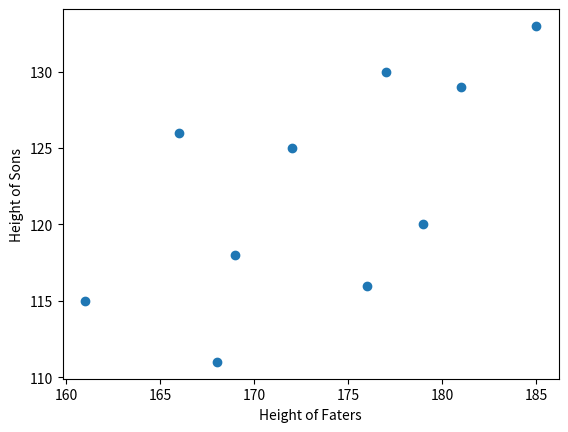

Reproduce this figure in Python.
# -*- coding: utf-8 -*-

import numpy as np
import scipy as sp
from scipy import stats

import matplotlib.pyplot as plt
%matplotlib inline

FLAG_fig = False

data = np.array([1, -1, -2, 3, -1, 5, 4, 0, 7, -1])

m = np.average(data) # mean
s = np.std(data, ddof=1) # std, ddof=1 : unbiased
N = len(data) # the number of sample
print(m,s,N)

alp = 0.05
talp = stats.t.ppf((1-alp),N-1)
print('talp (alpha=0.05, df=%d) =%f' %((N-1),talp))

m0 = 0 # null hypothesis
t = (m-m0)/(s/np.sqrt(N))
print('t=', t)

prob = stats.t.cdf(t,N-1)
print('p value=',1-prob)

data2 = np.array([1.5399, 1.5390, 1.5399, 1.5395, 1.5400, 1.5390, 1.5399, 1.5399])
m = np.mean(data2)        # mean
s = np.std(data2, ddof=1) # std, ddof=1 : unbiased
N = len(data2)            # 
df = N - 1               # DoF (degree of freedom)
m0 = 1.54                 # H0 (null hypothesis)
print('sample mean =',m,'  std = ',s,' The number of data = ',N)

t = (m-m0)/(s/np.sqrt(N))   # サンプルから求まるpp値
prob = stats.t.cdf(t, df)
if t >=  0:
    p = 1 - prob
else:
    p = prob

print('t = ',t)
print('p value =',2*p)

t, p = stats.ttest_1samp(data2, m0)
print('t = ',t)
print('both side p = ',p)
print('one  side p = ',p/2)

var = np.var(data2, ddof=1)
print('variance =',var)

var0 = 1.e-7
alp = 0.05
N = len(data2) 
df = N - 1

chi2 = (N-1)*var / var0
chi2_alp = stats.chi2.ppf( (1-alp), df=df)
print('chi2 =',chi2, '  chi2_alp=',chi2_alp)
pval = 1 - stats.chi2.cdf(chi2, df)
print('p value=',pval)

s1 = np.array([37.1, 36.7, 36.6, 37.4, 36.8, 36.7, 36.9, 37.4, 36.6, 36.7])
s2 = np.array([36.8, 36.6, 36.5, 37.0, 36.7, 36.5, 36.6, 37.1, 36.4, 36.7])

t, p = stats.ttest_ind(s1, s2, equal_var = False)
print('t = ',t, ' p value = ',p)

s1m = s1.mean()
s1v = s1.var(ddof=1)
s2m = s2.mean()
s2v = s2.var(ddof=1)

bunshi = ((s1v/len(s1)) + (s2v/len(s2)))**2
bunbo = (s1v)**2/((len(s1)**2)*(len(s1)-1)) + (s2v)**2/((len(s2)**2)*(len(s2)-1))
df = bunshi/bunbo
df

prob = stats.t.cdf(t, df)
p = 1-prob
print(2*p)  # 両側検定とすれば，2*pとなる

x = np.array([168, 172, 181, 179, 166, 185, 177, 176, 169, 161])
y = np.array([111, 125, 129, 120, 126, 133, 130, 116, 118, 115])
corr, pvalue = stats.pearsonr(x,y)
print('corr. coef.=',corr, '  p value=',pvalue)

plt.scatter(x,y)
plt.xlabel('Height of Faters')
plt.ylabel('Height of Sons')
if FLAG_fig: plt.savefig('fig_Stat_CorrelationTest.png')

